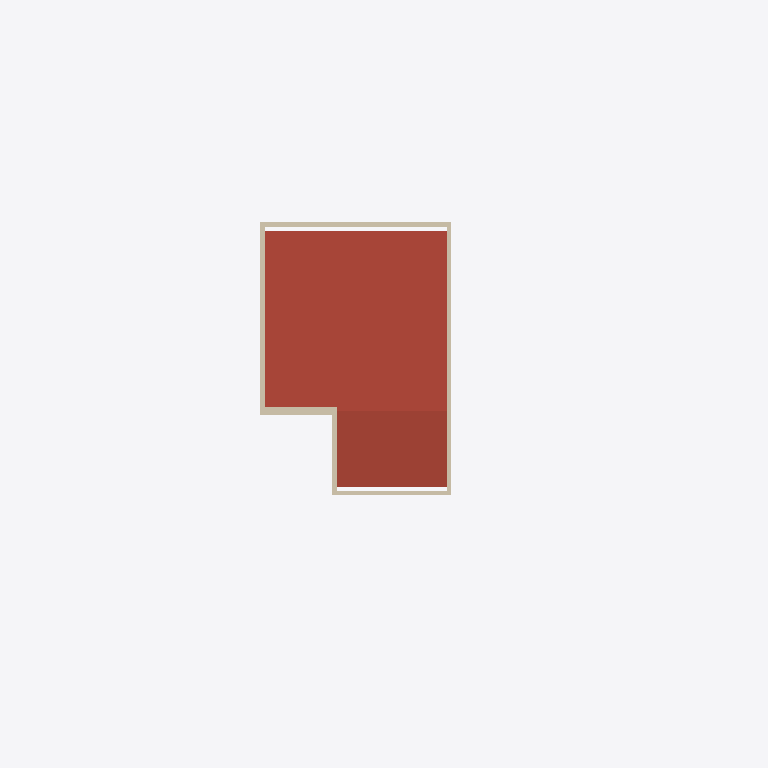
Plan cut of the same IFC building model at storey 'TT' (level 104.50 m, cut at 105.90 m), seen from above with north up, elements coloured by IFC class (only those large enough to see are counted): 6 walls (beige), 2 roofs (red-brown). No cut surface shows.
Extent 16.8 m × 15.7 m × 5.8 m (x, y, z). Storeys (3): R0 at 99.90 m; R1 at 102.10 m; TT at 104.50 m. Elements (184): 48 IfcBeam, 40 IfcColumn, 35 IfcWallStandardCase, 23 IfcSlab, 11 IfcFurnishingElement, 8 IfcBuildingElementProxy, 8 IfcWindow, 5 IfcFlowTerminal, 4 IfcRoof, 2 IfcDoor.

HEADER;
FILE_DESCRIPTION(('ViewDefinition [CoordinationView_V2.0]','RevitIdentifiers [VersionGUID: 306aeaf4-a986-446c-a414-8bd292a402c2, NumberOfSaves: 68]','CoordinateReference [CoordinateBase: Coordonnées partagées]'),'2;1');
FILE_NAME('25-XX','2026-09-22T14:53:16+03:00',(''),(''),'ODA SDAI 24.6','Autodesk Revit 24.2.0.63 (FRA) - IFC 24.2.0.63','');
FILE_SCHEMA(('IFC2X3'));
ENDSEC;
DATA;
#103=IFCPROJECT('2UhZZuy5XC_hmpuvJ7z5lQ',#18,'25-XX',$,$,'Nom du Projet','',(#98),#95);
#124=IFCSITE('2UhZZuy5XC_hmpuvJ7z5lO',#18,'Default',$,$,#123,$,$,.ELEMENT.,(48,51,57,604064),(2,19,58,799800),0.0,$,$);
#108=IFCBUILDING('2UhZZuy5XC_hmpuvJ7z5lR',#18,'',$,$,#106,$,'',.ELEMENT.,$,$,#107);
#112=IFCBUILDINGSTOREY('2UhZZuy5XC_hmpuvGu2wL9',#18,'R0',$,'Niveau:Pointe 8 mm',#111,$,'R0',.ELEMENT.,-0.1);
#116=IFCBUILDINGSTOREY('2UhZZuy5XC_hmpuvGu2wu5',#18,'R1',$,'Niveau:Pointe 8 mm',#115,$,'R1',.ELEMENT.,2.1);
#120=IFCBUILDINGSTOREY('1uCzR2Z6f7nQyO6mMUGqY9',#18,'TT',$,'Niveau:Pointe 8 mm',#119,$,'TT',.ELEMENT.,4.5);
#3782=IFCROOF('1KcTfW2cfFZQLyQNvG5ztj',#18,'Toit de base:Générique - 50 mm:853082',$,'Toit de base:Générique - 50 mm',#3745,#3781,'853082',.NOTDEFINED.);
#3801=IFCROOF('1KcTfW2cfFZQLyQNvG5zob',#18,'Toit de base:Générique - 50 mm:853266',$,'Toit de base:Générique - 50 mm',#3799,$,'853266',.NOTDEFINED.);
#2626=IFCWALLSTANDARDCASE('2A7TIpVu5EwgPLVUwSTk2M',#18,'Mur de base:Maçonnerie - Ext - 100 mm:843998',$,'Mur de base:Maçonnerie - Ext - 100 mm',#2614,#2625,'843998');
#2568=IFCWALLSTANDARDCASE('2A7TIpVu5EwgPLVUwSTk0a',#18,'Mur de base:Maçonnerie - Ext - 100 mm:843884',$,'Mur de base:Maçonnerie - Ext - 100 mm',#2552,#2567,'843884');
#2603=IFCWALLSTANDARDCASE('2A7TIpVu5EwgPLVUwSTk3n',#18,'Mur de base:Maçonnerie - Ext - 100 mm:843961',$,'Mur de base:Maçonnerie - Ext - 100 mm',#2591,#2602,'843961');
#2695=IFCWALLSTANDARDCASE('2A7TIpVu5EwgPLVUwSTk4D',#18,'Mur de base:Maçonnerie - Ext - 200 mm:844101',$,'Mur de base:Maçonnerie - Ext - 200 mm',#2683,#2694,'844101');
#2649=IFCWALLSTANDARDCASE('2A7TIpVu5EwgPLVUwSTk58',#18,'Mur de base:Maçonnerie - Ext - 100 mm:844032',$,'Mur de base:Maçonnerie - Ext - 100 mm',#2637,#2648,'844032');
#2672=IFCWALLSTANDARDCASE('2A7TIpVu5EwgPLVUwSTk5k',#18,'Mur de base:Maçonnerie - Ext - 100 mm:844070',$,'Mur de base:Maçonnerie - Ext - 100 mm',#2660,#2671,'844070');
ENDSEC;
